Run: headless pygame with SDL's dummy video driver; simulated clock (each Clock.tick advances the game by its frame time, no real sleeping); random seed 0; keys injected as events and as key.get_pressed() state; mouse plan: one left click at the window centre at the start of phase 2, then a move to the lower-right quarter at the start of phase 3.
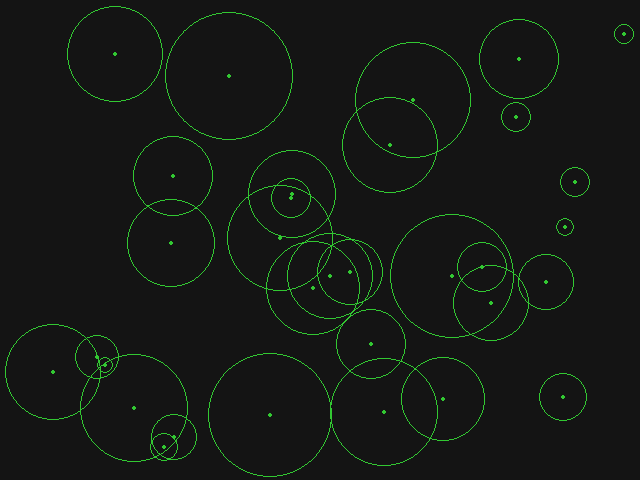
Frame 1 of 4 · flips 1–60 · no input
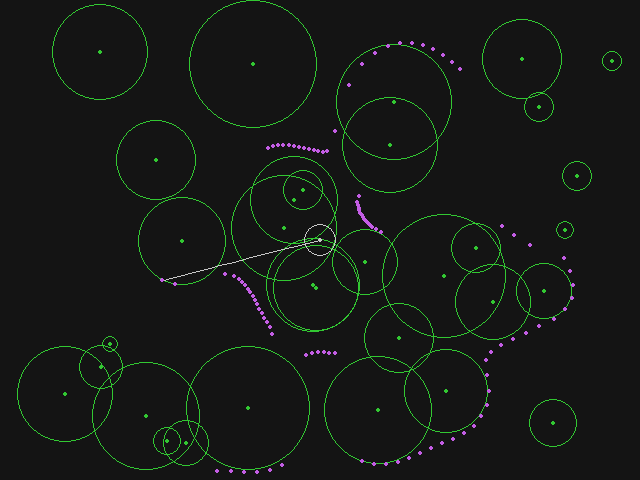
Frame 2 of 4 · flips 61–180 · clicked the window centre · tapped SPACE, RETURN · held RIGHT (→), D
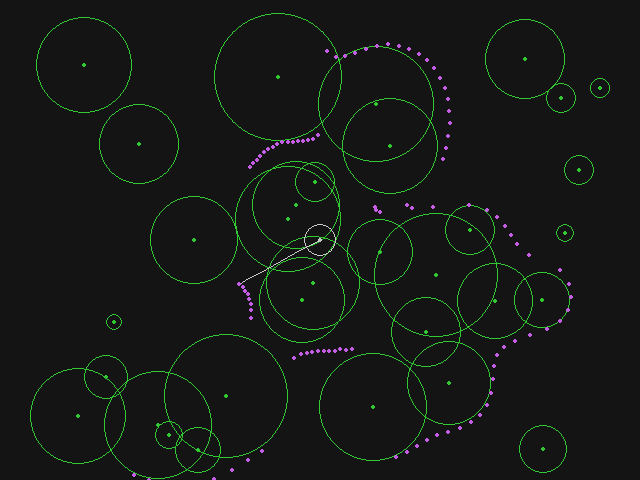
Frame 3 of 4 · flips 181–300 · moved the mouse to the lower-right quarter · held DOWN (↓), S
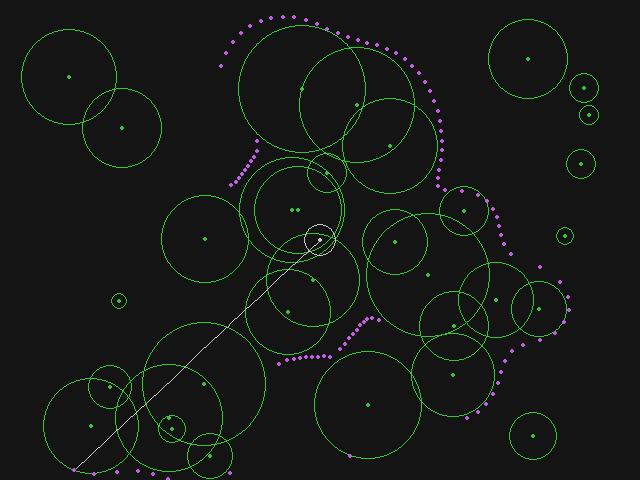
Frame 4 of 4 · flips 301–420 · held LEFT (←), A, UP (↑), W

The pygame program that drew these frames:

#!/usr/bin/env python3

import pygame
import random
import math

class Eye:
    def __init__(self, pos):
        self.pos = pygame.Vector2(pos)
        self.degrees = 0.0
        self.color = (random.randint(50, 255), random.randint(50, 255), random.randint(50, 255))
        # self.color = (50, 150, 100)
        self.points = []

    def get_dir(self):
        rads = math.radians(self.degrees)
        return pygame.Vector2(math.cos(rads), math.sin(rads))

    def draw(self, screen, game):
        if game.draw_eyes:
            pygame.draw.circle(screen, (200, 200, 200), self.pos, 2)
            pygame.draw.circle(screen, (200, 200, 200), self.pos, 16, 1)
        dir = self.get_dir()
        start = self.pos
        traveled = 0.0
        while True:
            old_pos = start + dir * traveled
            dist = game.get_nearest(old_pos)
            traveled += dist
            if abs(traveled) > 1000:
                break
            new_pos = start + dir * traveled
            if game.draw_eyes:
                # pygame.draw.circle(screen, (200, 200, 200), old_pos, dist, 1)
                pygame.draw.line(screen, (200, 200, 200), old_pos, new_pos)
            if abs(dist) < 1:
                self.points.append(new_pos)
                if len(self.points) > 100:
                    self.points.pop(0)
                break
        for p in self.points:
            pygame.draw.circle(screen, self.color, p, 2)

    def update(self, delta):
        self.degrees += 360 * delta
        while self.degrees > 360:
            self.degrees -= 360

class Circle:
    def __init__(self, pos):
        self.pos = pygame.Vector2(pos)
        self.radius = random.randint(16, 64)
        self.speed = random.random() * 32
        rads = math.radians(random.random() * 360)
        self.dir = pygame.Vector2(math.cos(rads), math.sin(rads))

    def draw(self, screen):
        pygame.draw.circle(screen, (50, 200, 50), self.pos, 2)
        pygame.draw.circle(screen, (50, 200, 50), self.pos, self.radius, 1)
        pass

    def dist(self, eye_pos):
        v = eye_pos - self.pos
        return v.length() - self.radius
    
    def update(self, delta):
        w, h = pygame.display.get_surface().get_size()
        self.pos += self.dir * self.speed * delta
        if self.pos.x < self.radius or self.pos.x > w - self.radius:
            self.dir.x = -self.dir.x
        if self.pos.y < self.radius or self.pos.y > h- self.radius:
            self.dir.y = -self.dir.y

class MyGame:
    def __init__(self):
        self.eyes = []
        self.circles = []
        self.draw_circles = True
        self.draw_eyes = True

    def spawn_eye(self, pos):
        self.eyes.append(Eye(pos))

    def spawn_circle(self, pos):
        self.circles.append(Circle(pos))

    def draw(self, screen):
        if self.draw_circles:
            for circle in self.circles:
                circle.draw(screen)
        for eye in self.eyes:
            eye.draw(screen, self)

    def update(self, delta):
        for e in self.eyes:
            e.update(delta)
        for c in self.circles:
            c.update(delta)

    def smooth_min(self, a, b, delta):
        adj = max(delta - abs(a - b), 0) / delta
        return min(a, b) - pow(adj, 2) * delta * 0.25

    def get_nearest(self, pos):
        dists = list(map((lambda c: c.dist(pos)), self.circles))
        m = 10000
        for dist in dists:
            m = self.smooth_min(m, dist, 48)
        return m
    
    def populate(self):
        w, h = pygame.display.get_surface().get_size()
        for i in range(32):
            r = random.randint(8, 64)
            x = random.randint(r, w - r)
            y = random.randint(r, h - r)
            c = Circle((x, y))
            c.radius = r
            self.circles.append(c)

    def run(self):
        screen = pygame.display.set_mode((640, 480))
        clock = pygame.time.Clock()
        running = True
        self.populate()
        while running:
            delta = clock.tick(120) / 1000
            for e in pygame.event.get():
                if e.type == pygame.QUIT:
                    running = False
                elif e.type == pygame.MOUSEBUTTONUP:
                    if e.button == 1:
                        self.spawn_eye(e.pos)
                    elif e.button == 3:
                        self.spawn_circle(e.pos)
                elif e.type == pygame.KEYDOWN:
                    if e.key == pygame.K_v:
                        self.draw_circles = not self.draw_circles
                    elif e.key == pygame.K_e:
                        self.draw_eyes = not self.draw_eyes
            keys = pygame.key.get_pressed()
            if keys[pygame.K_ESCAPE]:
                running = False
            self.update(delta)
            screen.fill((20, 20, 20))
            self.draw(screen)
            pygame.display.flip()
        pygame.quit()

if __name__ == "__main__":
    game = MyGame()
    game.run()
